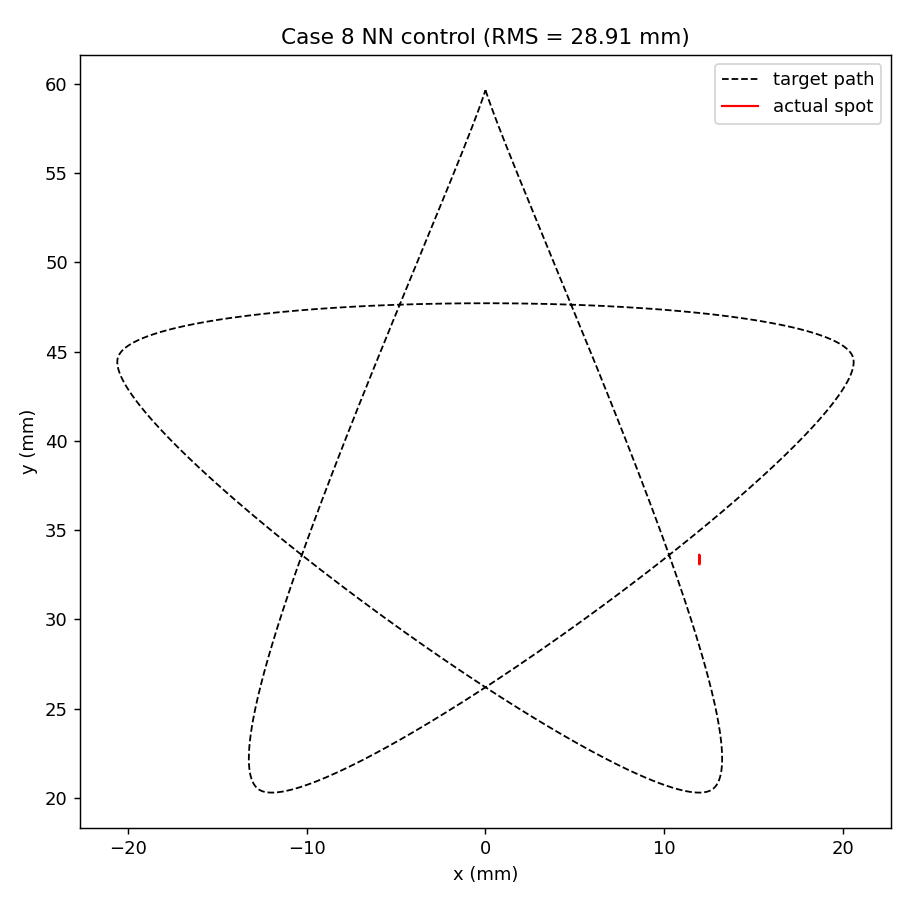

Source data for this figure (header and first rows):
Time_s, Target_X_m, Target_Y_m, Spot_X_m, Spot_Y_m, Error_m, Target_Index, I0_A, I1_A, I2_A, I3_A, I4_A, I5_A, I6_A, I7_A, I8_A, I9_A
0.001513, 0, 0.05963, 0.01197, 0.03353, 0.02871, 0, 0.06434, -0.08478, -0.05218, -0.04543, 0.078, 0.03625, -0.05631, -0.05669, 0.05931, -0.05495
0.02675, 0, 0.05963, 0.01197, 0.03359, 0.02866, 0, 0.08596, -0.1348, -0.05518, -0.03887, 0.1202, 0.01597, -0.06548, -0.06669, 0.07309, -0.06193
0.05144, 0, 0.05963, 0.01197, 0.03363, 0.02862, 0, 0.1115, -0.1848, -0.05821, -0.03176, 0.1699, -0.007095, -0.07566, -0.07828, 0.08881, -0.0693
0.07649, 0, 0.05963, 0.01197, 0.03347, 0.02877, 0, 0.1394, -0.2348, -0.06094, -0.02492, 0.2199, -0.03105, -0.08598, -0.09061, 0.1052, -0.07639
0.1014, 0, 0.05963, 0.01197, 0.03354, 0.0287, 0, 0.1687, -0.2848, -0.06318, -0.01869, 0.2699, -0.05501, -0.096, -0.1031, 0.1214, -0.08282
0.1258, 0, 0.05963, 0.01197, 0.0334, 0.02883, 0, 0.1992, -0.3348, -0.06494, -0.01332, 0.3199, -0.07854, -0.1056, -0.1156, 0.1373, -0.08856
0.1507, 0, 0.05963, 0.01197, 0.03324, 0.02898, 0, 0.2308, -0.3848, -0.06628, -0.008901, 0.3699, -0.1015, -0.1148, -0.128, 0.1525, -0.09369
0.1758, 0, 0.05963, 0.01197, 0.03338, 0.02885, 0, 0.2629, -0.4348, -0.06722, -0.005391, 0.4199, -0.1238, -0.1237, -0.14, 0.167, -0.09818
0.2008, 0, 0.05963, 0.01197, 0.03329, 0.02893, 0, 0.2955, -0.4848, -0.06787, -0.002794, 0.4699, -0.1455, -0.1323, -0.1517, 0.1807, -0.1022
0.2257, 0, 0.05963, 0.01197, 0.03323, 0.02899, 0, 0.3286, -0.5348, -0.06833, -0.001065, 0.5199, -0.1668, -0.1408, -0.163, 0.1936, -0.1058
0.2516, 0, 0.05963, 0.01197, 0.03318, 0.02903, 0, 0.3619, -0.5848, -0.06868, -0.0001314, 0.5699, -0.1877, -0.1493, -0.174, 0.2057, -0.1091
0.284, 0, 0.05963, 0.01197, 0.03326, 0.02896, 0, 0.395, -0.6348, -0.06896, 0.0001535, 0.6199, -0.2084, -0.158, -0.1846, 0.217, -0.112
0.3088, 0, 0.05963, 0.01197, 0.03321, 0.02901, 0, 0.4279, -0.6848, -0.06927, -0.0001812, 0.6699, -0.2291, -0.167, -0.1948, 0.2275, -0.1146
0.3337, 0, 0.05963, 0.01197, 0.03336, 0.02887, 0, 0.4603, -0.7348, -0.06962, -0.0009804, 0.7199, -0.2498, -0.1765, -0.2047, 0.2372, -0.1169
0.3586, 0, 0.05963, 0.01197, 0.03347, 0.02877, 0, 0.4919, -0.7848, -0.07004, -0.002132, 0.7699, -0.2708, -0.1865, -0.2141, 0.2461, -0.1187
0.3836, 0, 0.05963, 0.01197, 0.03335, 0.02887, 0, 0.5226, -0.8348, -0.07061, -0.00361, 0.8199, -0.2922, -0.1972, -0.2233, 0.2542, -0.1202
0.4079, 0, 0.05963, 0.01197, 0.03321, 0.02901, 0, 0.5522, -0.8848, -0.0714, -0.005347, 0.8699, -0.3141, -0.2087, -0.2323, 0.2617, -0.1213
0.4339, 0, 0.05963, 0.01197, 0.03317, 0.02904, 0, 0.5806, -0.9348, -0.07245, -0.007267, 0.9199, -0.3367, -0.2213, -0.2411, 0.2684, -0.122
0.4583, 0, 0.05963, 0.01197, 0.03334, 0.02889, 0, 0.6072, -0.9848, -0.07378, -0.009244, 0.9699, -0.3599, -0.235, -0.2496, 0.2744, -0.1221
0.4828, 0, 0.05963, 0.01197, 0.03326, 0.02896, 0, 0.6321, -1.035, -0.07549, -0.01127, 1.02, -0.384, -0.2499, -0.258, 0.2796, -0.1217
0.5084, 0, 0.05963, 0.01197, 0.0334, 0.02883, 0, 0.6549, -1.085, -0.07765, -0.01327, 1.07, -0.409, -0.2661, -0.2662, 0.2842, -0.1209
0.5334, 0, 0.05963, 0.01197, 0.0333, 0.02892, 0, 0.6755, -1.135, -0.08046, -0.01532, 1.12, -0.4347, -0.2838, -0.2744, 0.2881, -0.1197
0.5591, 0, 0.05963, 0.01197, 0.03352, 0.02872, 0, 0.6937, -1.185, -0.08402, -0.01743, 1.17, -0.461, -0.3031, -0.2825, 0.2912, -0.1182
0.5836, 0, 0.05963, 0.01197, 0.03339, 0.02884, 0, 0.7093, -1.235, -0.08854, -0.01971, 1.219, -0.4878, -0.3241, -0.2908, 0.2938, -0.1166
0.6085, 0, 0.05963, 0.01197, 0.03329, 0.02893, 0, 0.7226, -1.285, -0.09432, -0.02242, 1.267, -0.5148, -0.3468, -0.2993, 0.2957, -0.1154
0.634, 0, 0.05963, 0.01197, 0.03323, 0.02899, 0, 0.7336, -1.335, -0.1015, -0.02577, 1.312, -0.5415, -0.3711, -0.3081, 0.2969, -0.1145
0.6583, 0, 0.05963, 0.01197, 0.03338, 0.02885, 0, 0.7423, -1.383, -0.1102, -0.02987, 1.354, -0.5675, -0.397, -0.3174, 0.2977, -0.1143
0.6831, 0, 0.05963, 0.01197, 0.03348, 0.02876, 0, 0.7488, -1.43, -0.1205, -0.03486, 1.394, -0.5924, -0.4241, -0.3271, 0.2979, -0.1148
0.7094, 0, 0.05963, 0.01197, 0.03341, 0.02882, 0, 0.7535, -1.475, -0.1322, -0.04083, 1.432, -0.6159, -0.4523, -0.3373, 0.2976, -0.116
0.7345, 0, 0.05963, 0.01197, 0.03331, 0.02891, 0, 0.7567, -1.517, -0.1454, -0.0479, 1.466, -0.6377, -0.4814, -0.348, 0.2969, -0.118
0.759, 0, 0.05963, 0.01197, 0.03324, 0.02898, 0, 0.7588, -1.559, -0.16, -0.05609, 1.499, -0.6577, -0.5113, -0.3591, 0.296, -0.1209
0.7838, 0, 0.05963, 0.01197, 0.03319, 0.02902, 0, 0.7601, -1.599, -0.1759, -0.06529, 1.529, -0.6756, -0.5416, -0.3706, 0.2948, -0.1244
0.8078, 0, 0.05963, 0.01197, 0.03316, 0.02906, 0, 0.7607, -1.638, -0.1929, -0.07537, 1.558, -0.6916, -0.5723, -0.3823, 0.2934, -0.1286
0.833, 0, 0.05963, 0.01198, 0.03313, 0.02908, 0, 0.7608, -1.676, -0.2109, -0.08616, 1.585, -0.7055, -0.6033, -0.3941, 0.292, -0.1332
0.8596, 0, 0.05963, 0.01197, 0.03324, 0.02898, 0, 0.7603, -1.714, -0.2296, -0.09745, 1.611, -0.7177, -0.6343, -0.4059, 0.2906, -0.1381
0.8851, 0, 0.05963, 0.01197, 0.03319, 0.02902, 0, 0.7596, -1.751, -0.2489, -0.1091, 1.635, -0.728, -0.6655, -0.4176, 0.2893, -0.1433
0.9089, 0, 0.05963, 0.01197, 0.03316, 0.02906, 0, 0.7586, -1.788, -0.2689, -0.1212, 1.657, -0.7366, -0.6967, -0.4291, 0.2882, -0.1488
0.9329, 0, 0.05963, 0.01197, 0.03333, 0.0289, 0, 0.7573, -1.825, -0.2893, -0.1333, 1.679, -0.7436, -0.728, -0.4404, 0.2873, -0.1543
0.9676, 0, 0.05963, 0.01197, 0.03334, 0.02889, 0, 0.7558, -1.861, -0.3101, -0.1454, 1.7, -0.749, -0.7592, -0.4514, 0.2867, -0.1598
0.9854, 0, 0.05963, 0.01197, 0.03326, 0.02896, 0, 0.7542, -1.898, -0.3312, -0.1576, 1.719, -0.7531, -0.7905, -0.4621, 0.2864, -0.1653
1.011, 0, 0.05963, 0.01197, 0.0332, 0.02901, 0, 0.7524, -1.935, -0.3527, -0.1696, 1.738, -0.7557, -0.8218, -0.4725, 0.2865, -0.1708
1.034, 0, 0.05963, 0.01197, 0.03336, 0.02887, 0, 0.7506, -1.972, -0.3745, -0.1816, 1.756, -0.757, -0.8534, -0.4825, 0.2869, -0.1763
1.06, 0, 0.05963, 0.01197, 0.03347, 0.02877, 0, 0.7485, -2.01, -0.3964, -0.1932, 1.773, -0.7572, -0.8849, -0.4922, 0.2878, -0.1816
1.083, 0, 0.05963, 0.01197, 0.03335, 0.02888, 0, 0.7463, -2.048, -0.4185, -0.2045, 1.789, -0.7562, -0.9166, -0.5016, 0.2891, -0.1868
1.11, 0, 0.05963, 0.01197, 0.03347, 0.02877, 0, 0.7438, -2.086, -0.4407, -0.2154, 1.805, -0.7541, -0.9484, -0.5106, 0.2908, -0.1917
1.129, 0, 0.05963, 0.01197, 0.03354, 0.0287, 0, 0.741, -2.124, -0.463, -0.2258, 1.819, -0.7511, -0.9804, -0.5192, 0.293, -0.1964
1.151, 0, 0.05963, 0.01197, 0.0334, 0.02883, 0, 0.738, -2.163, -0.4853, -0.2357, 1.833, -0.747, -1.013, -0.5275, 0.2956, -0.2009
1.176, 0, 0.05963, 0.01197, 0.03331, 0.02892, 0, 0.7348, -2.203, -0.5078, -0.2452, 1.847, -0.7419, -1.045, -0.5355, 0.2987, -0.2051
1.201, 0, 0.05963, 0.01197, 0.03338, 0.02885, 0, 0.7314, -2.243, -0.5303, -0.2541, 1.859, -0.736, -1.078, -0.5433, 0.3022, -0.2091
1.226, 0, 0.05963, 0.01197, 0.03329, 0.02893, 0, 0.7276, -2.283, -0.5528, -0.2623, 1.871, -0.7292, -1.111, -0.5507, 0.3062, -0.2128
1.251, 0, 0.05963, 0.01197, 0.03323, 0.02899, 0, 0.7235, -2.324, -0.5753, -0.2699, 1.883, -0.7215, -1.144, -0.5579, 0.3107, -0.2163
1.276, 0, 0.05963, 0.01197, 0.03318, 0.02903, 0, 0.719, -2.366, -0.5978, -0.2767, 1.894, -0.713, -1.178, -0.5649, 0.3156, -0.2195
1.301, 0, 0.05963, 0.01198, 0.03315, 0.02906, 0, 0.7141, -2.408, -0.6203, -0.2828, 1.904, -0.7037, -1.212, -0.5716, 0.321, -0.2223
1.326, 0, 0.05963, 0.01198, 0.03313, 0.02908, 0, 0.7086, -2.45, -0.6426, -0.2879, 1.914, -0.6937, -1.247, -0.5781, 0.3268, -0.2249
1.351, 0, 0.05963, 0.01198, 0.0331, 0.02911, 0, 0.7026, -2.493, -0.6649, -0.2921, 1.923, -0.683, -1.282, -0.5844, 0.333, -0.2272
1.376, 0, 0.05963, 0.01198, 0.03309, 0.02911, 0, 0.696, -2.537, -0.687, -0.2953, 1.931, -0.6717, -1.317, -0.5905, 0.3397, -0.2292
